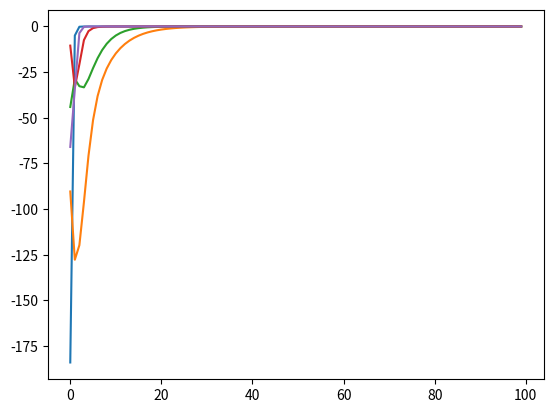

Write the Python code that produced this figure.
# -*- coding: utf-8 -*-

#Imports
import numpy as np
import matplotlib.pyplot as plt

#Generate random square matrix of dimension=10 with elements in (0,1)
matrix = np.random.randint(100, size=(10,10))

matrix

#obtain symmetric matrix
symmetric_matrix = (matrix + matrix.T) / 2

symmetric_matrix

#Numpy's built-in algorithm
eigenvalues, eigenvectors = np.linalg.eig(symmetric_matrix)

eigenvalues

#estimate eigenvectors
A = symmetric_matrix

#store refinement in every iteration
eigenvalues_estimate_list = []
differences = []

#pick a starting basis for the space R^len(A)
V = np.random.randint(100,size=(10,10))

#QR decomposition for V
q, r = np.linalg.qr(V)

for k in range(100):
    eigenvalues_estimate = []
    for eigenvector in q.T:
        Lambda = np.dot(np.dot(eigenvector.T, A), eigenvector) / np.dot(eigenvector.T, eigenvector)
        eigenvalues_estimate.append(Lambda)

    #differences.append(eigenvalues_estimate - eigenvalues)
    eigenvalues_estimate_list.append(eigenvalues_estimate)
    W = np.dot(A,q)
    q, r = np.linalg.qr(W)

q

order = sorted(range(len(eigenvalues_estimate_list[0])), key=lambda x: eigenvalues_estimate_list[-1][x])
sorted_eigenvalues_estimate_list = [[row[x] for x in order] for row in eigenvalues_estimate_list]

eigenvalues.sort()

differences = [[x[i] - eigenvalues[i] for i in range(len(eigenvalues))] for x in sorted_eigenvalues_estimate_list]

differences = np.transpose(differences)

plt.plot(differences[-1])

plt.plot(differences[-2])

plt.plot(differences[-3])

plt.plot(differences[-4])

plt.plot(differences[-5])
